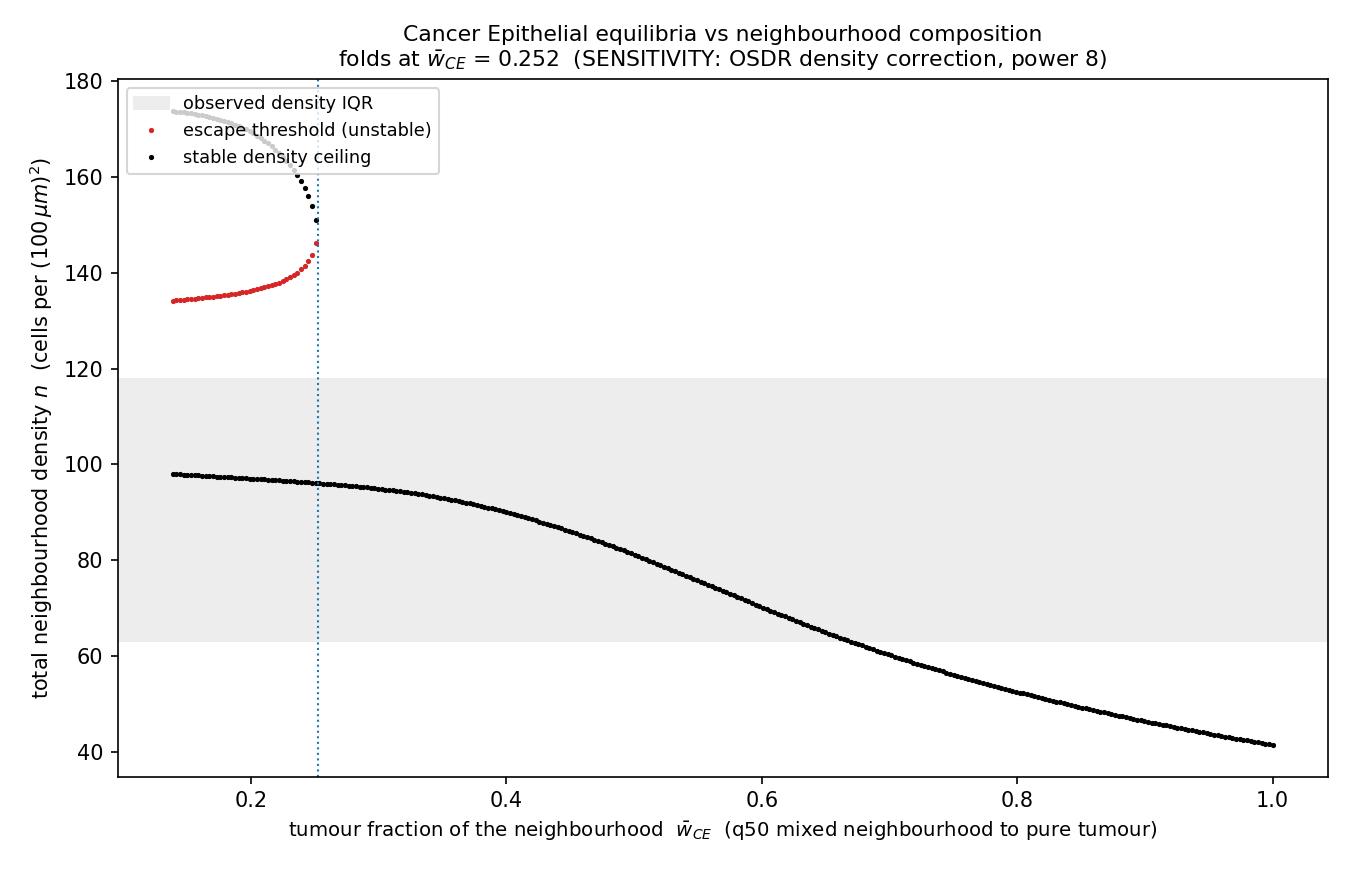

The file beside this chart, header and first rows:
w_CE, crossings
0.1388, [[98.03389561138675, true], [134.1847259…
0.1416, [[97.98763735119566, true], [134.2541133…
0.1445, [[97.94137909100456, true], [134.3235007…
0.1474, [[97.89512083081347, true], [134.3928881…
0.1502, [[97.84886257062236, true], [134.4622755…
0.1531, [[97.80260431043126, true], [134.5547920…
0.156, [[97.75634605024017, true], [134.6241794…
0.1588, [[97.71008779004907, true], [134.6935668…
0.1617, [[97.66382952985798, true], [134.7860833…
0.1646, [[97.61757126966687, true], [134.8785998…
0.1675, [[97.57131300947577, true], [134.9479872…
0.1703, [[97.52505474928468, true], [135.0405037…
0.1732, [[97.47879648909358, true], [135.1330202…
0.1761, [[97.43253822890249, true], [135.2255368…
0.1789, [[97.38627996871138, true], [135.3411824…
0.1818, [[97.34002170852028, true], [135.4336989…
0.1847, [[97.29376344832919, true], [135.5493446…
0.1876, [[97.24750518813809, true], [135.6649902…
0.1904, [[97.201246927947, true], [135.803765057…
0.1933, [[97.15498866775589, true], [135.9194107…
0.1962, [[97.10873040756479, true], [136.0581854…
0.199, [[97.0624721473737, true], [136.22008939…
0.2019, [[97.0162138871826, true], [136.38199330…
0.2048, [[96.9699556269915, true], [136.54389722…
0.2077, [[96.92369736680041, true], [136.7289302…
0.2105, [[96.8774391066093, true], [136.93709243…
0.2134, [[96.8311808464182, true], [137.14525460…
0.2163, [[96.78492258622711, true], [137.3996750…
0.2191, [[96.73866432603602, true], [137.6540954…
0.222, [[96.69240606584492, true], [137.9547741…
0.2249, [[96.62301867555827, true], [138.2785819…
0.2277, [[96.57676041536718, true], [138.6255189…
0.2306, [[96.53050215517607, true], [139.0418432…
0.2335, [[96.48424389498497, true], [139.5044258…
0.2364, [[96.41485650469832, true], [140.0363958…
0.2392, [[96.36859824450723, true], [140.6840115…
0.2421, [[96.32233998431613, true], [141.4472728…
0.245, [[96.25295259402948, true], [142.4186962…
0.2478, [[96.20669433383839, true], [143.7370566…
0.2507, [[96.13730694355174, true], [146.1193570…
0.2536, [[96.09104868336064, true]]
0.2565, [[96.02166129307399, true]]
0.2593, [[95.9754030328829, true]]
0.2622, [[95.90601564259624, true]]
0.2651, [[95.8366282523096, true]]
0.2679, [[95.7903699921185, true]]
0.2708, [[95.72098260183185, true]]
0.2737, [[95.65159521154521, true]]
0.2766, [[95.58220782125856, true]]
0.2794, [[95.51282043097191, true]]
0.2823, [[95.44343304068526, true]]
0.2852, [[95.35091652030307, true]]
0.288, [[95.28152913001642, true]]
0.2909, [[95.21214173972977, true]]
0.2938, [[95.11962521934758, true]]
0.2966, [[95.02710869896539, true]]
0.2995, [[94.95772130867874, true]]
0.3024, [[94.86520478829654, true]]
0.3053, [[94.77268826791435, true]]
0.3081, [[94.68017174753216, true]]
... 241 more rows
